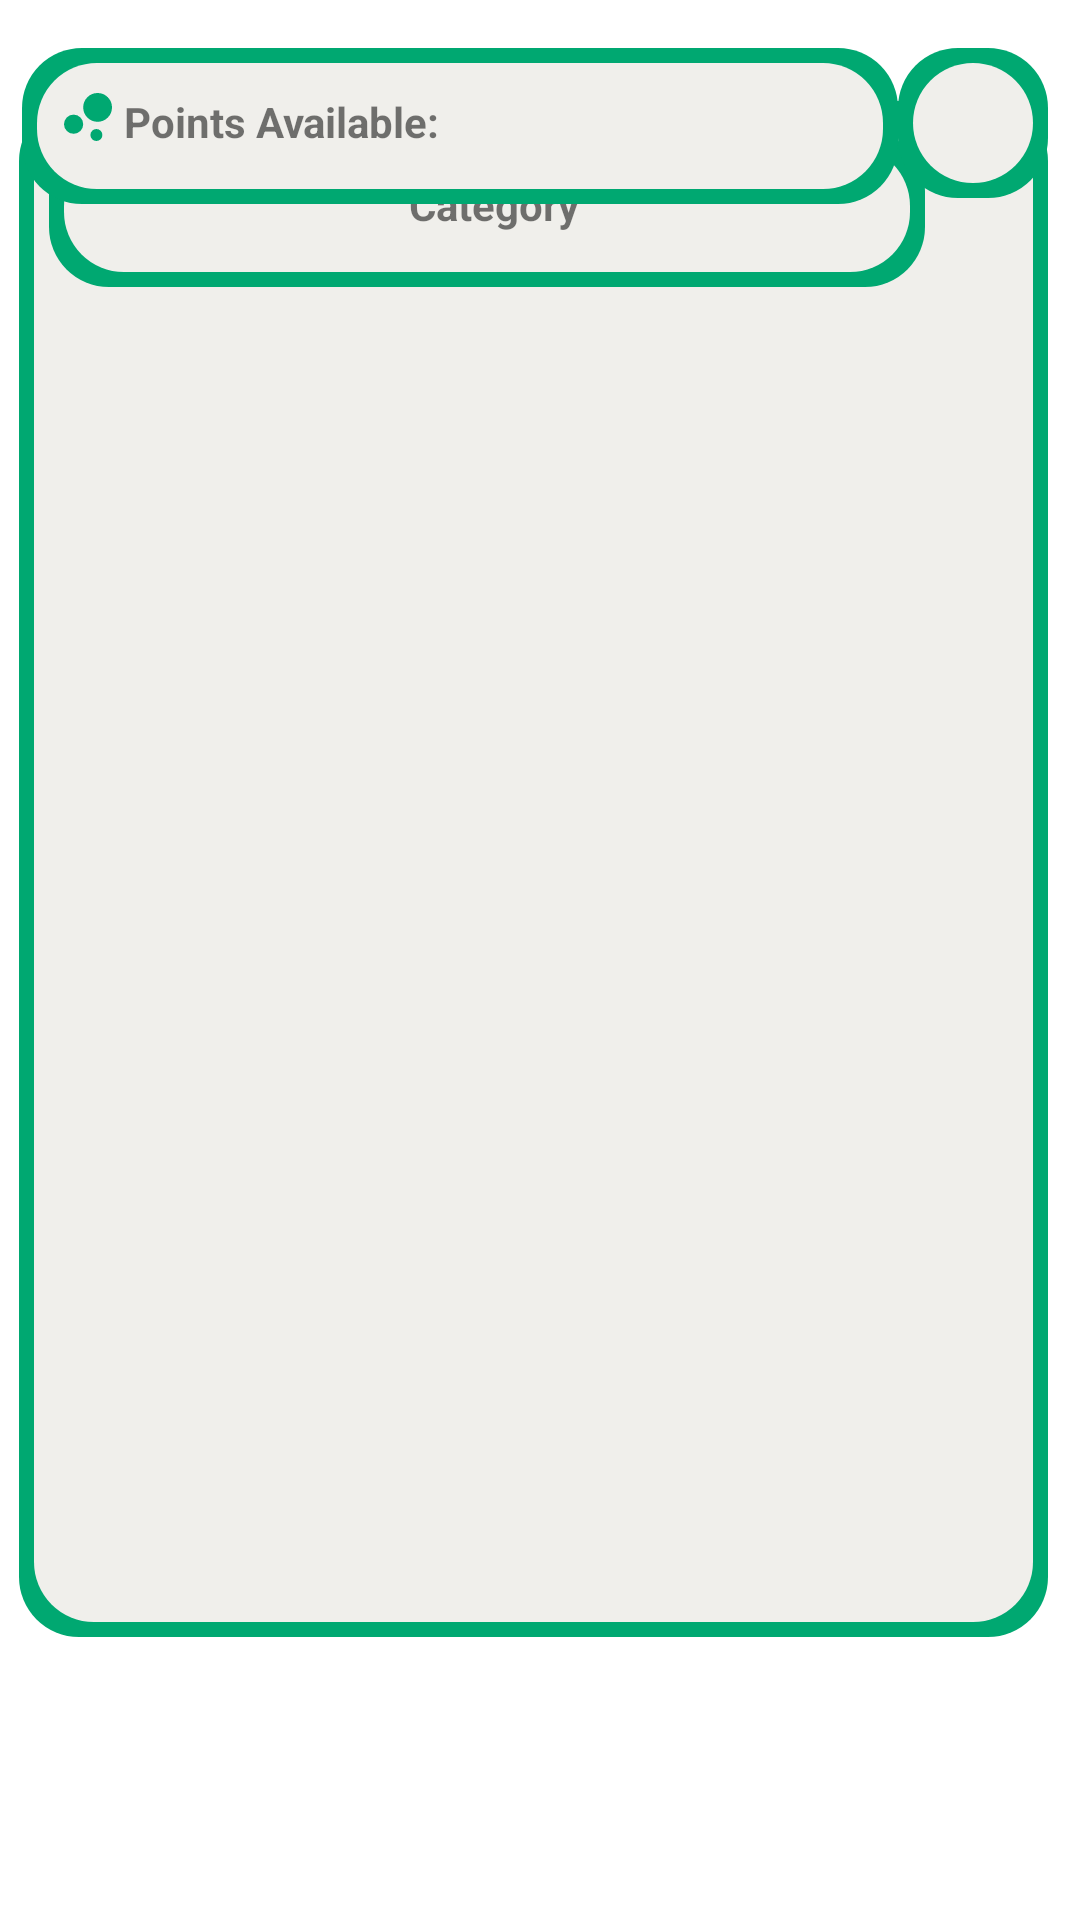

Layout XML and referenced resources for this Android screen:
<!-- AndroidManifest.xml: application theme Theme.Capstone -->
<!-- res/layout/reward_dialog.xml -->
<?xml version="1.0" encoding="utf-8"?>
<androidx.constraintlayout.widget.ConstraintLayout
    xmlns:android="http://schemas.android.com/apk/res/android"
    xmlns:app="http://schemas.android.com/apk/res-auto"
    xmlns:tools="http://schemas.android.com/tools"
    android:layout_width="match_parent"
    android:layout_height="match_parent"
    android:layout_gravity="center"
    android:clipToPadding="false"
    android:layout_marginLeft="5dp"
    android:layout_marginRight="5dp">


    <androidx.appcompat.widget.LinearLayoutCompat
        android:id="@+id/linearLayoutCompat"
        android:layout_width="343dp"
        android:layout_height="512dp"
        android:layout_marginBottom="32dp"
        android:background="@drawable/custom_dialog"
        android:orientation="vertical"
        app:layout_constraintBottom_toBottomOf="parent"
        app:layout_constraintEnd_toEndOf="parent"
        app:layout_constraintHorizontal_bias="0.372"
        app:layout_constraintStart_toStartOf="parent"
        app:layout_constraintTop_toTopOf="parent"
        app:layout_constraintVertical_bias="0.35"
        app:layout_constraintTop_toBottomOf="@+id/linearLayoutCompat2"
       >


        <androidx.appcompat.widget.LinearLayoutCompat
            android:id="@+id/linearLayoutCompat4"
            android:layout_width="292dp"
            android:layout_height="52dp"
            android:layout_margin="10dp"
            android:background="@drawable/custom_dialog"
            tools:layout_editor_absoluteX="-132dp"
            tools:layout_editor_absoluteY="154dp">

            <TextView
                android:id="@+id/categoryTitle"
                android:layout_width="wrap_content"
                android:layout_height="wrap_content"
                android:layout_marginLeft="120dp"
                android:layout_marginTop="15dp"
                android:gravity="center"
                android:text="Category"
                android:textAlignment="center"
                android:textStyle="bold" />

        </androidx.appcompat.widget.LinearLayoutCompat>

        <ScrollView
            android:layout_width="match_parent"
            android:layout_height="match_parent"
            android:padding="15dp">

            <androidx.recyclerview.widget.RecyclerView
                android:id="@+id/rewarditemrecycler"
                android:layout_width="match_parent"
                android:layout_height="match_parent">

            </androidx.recyclerview.widget.RecyclerView>

        </ScrollView>
    </androidx.appcompat.widget.LinearLayoutCompat>

    <androidx.appcompat.widget.LinearLayoutCompat
        android:id="@+id/linearLayoutCompat2"
        android:layout_width="292dp"
        android:layout_height="52dp"
        android:layout_marginTop="16dp"
        android:background="@drawable/custom_dialog"
        app:layout_constraintEnd_toStartOf="@+id/linearLayoutCompat3"
        app:layout_constraintHorizontal_bias="1.0"
        app:layout_constraintStart_toStartOf="parent"
        app:layout_constraintTop_toTopOf="parent">

        <ImageView
            android:layout_width="wrap_content"
            android:layout_height="wrap_content"
            android:layout_marginStart="10dp"
            android:layout_marginTop="11dp"
            android:src="@drawable/point_s" />

        <TextView
            android:id="@+id/userRemainingPoints"
            android:layout_width="wrap_content"
            android:layout_height="wrap_content"
            android:layout_marginTop="15dp"
            android:text="Points Available:"
            android:textStyle="bold" />

    </androidx.appcompat.widget.LinearLayoutCompat>

    <androidx.appcompat.widget.LinearLayoutCompat

        android:id="@+id/linearLayoutCompat3"
        android:layout_width="wrap_content"
        android:layout_height="wrap_content"
        android:layout_marginTop="16dp"
        android:background="@drawable/custom_dialog"
        app:layout_constraintEnd_toEndOf="@+id/linearLayoutCompat"
        app:layout_constraintHorizontal_bias="1.0"
        app:layout_constraintStart_toStartOf="@+id/linearLayoutCompat"
        app:layout_constraintTop_toTopOf="parent">

        <ImageButton
            android:id="@+id/rewardclose"
            android:layout_width="50dp"
            android:layout_height="50dp"
            android:background="@null"
            android:src="@drawable/closeimg"
            tools:ignore="SpeakableTextPresentCheck" />
    </androidx.appcompat.widget.LinearLayoutCompat>

</androidx.constraintlayout.widget.ConstraintLayout>
<!-- resources referenced by this layout -->
<resources>
  <!-- drawable custom_dialog (drawable) -->
  <?xml version="1.0" encoding="utf-8"?>
  <layer-list xmlns:android="http://schemas.android.com/apk/res/android">
      <item>
          <shape android:shape="rectangle">
              <solid android:color="#00A871" />
              <corners android:radius="20dp"/> 
               
          </shape>
      </item>
      <item android:left="5dp" android:right="5dp" android:bottom="5dp" android:top="5dp">
          <shape android:shape="rectangle">
              <solid android:color="#f0efeb" /> 
              <corners android:radius="20dp" /> 
          </shape>
      </item>
  </layer-list>
  <!-- drawable point_s (drawable) -->
  <vector android:height="24dp" android:tint="#00A871"
      android:viewportHeight="24" android:viewportWidth="24"
      android:width="24dp" xmlns:android="http://schemas.android.com/apk/res/android">
      <path android:fillColor="@android:color/white" android:pathData="M7.2,14.4m-3.2,0a3.2,3.2 0,1 1,6.4 0a3.2,3.2 0,1 1,-6.4 0"/>
      <path android:fillColor="@android:color/white" android:pathData="M14.8,18m-2,0a2,2 0,1 1,4 0a2,2 0,1 1,-4 0"/>
      <path android:fillColor="@android:color/white" android:pathData="M15.2,8.8m-4.8,0a4.8,4.8 0,1 1,9.6 0a4.8,4.8 0,1 1,-9.6 0"/>
  </vector>
  <style name="Theme.Capstone" parent="Theme.MaterialComponents.DayNight.DarkActionBar">
          
          <item name="colorPrimary">@color/purple_500</item>
          <item name="colorPrimaryVariant">@color/purple_700</item>
          <item name="colorOnPrimary">@color/white</item>
          
          <item name="colorSecondary">@color/teal_200</item>
          <item name="colorSecondaryVariant">@color/teal_700</item>
          <item name="colorOnSecondary">@color/black</item>
          
          <item name="android:statusBarColor">?attr/colorPrimaryVariant</item>
          
      </style>
  <!-- not gathered from this repository: default colours our renderer supplied (Android Studio template values) -->
  <color name="purple_500">#FF6200EE</color>
  <color name="purple_700">#FF3700B3</color>
  <color name="teal_200">#FF03DAC5</color>
  <color name="teal_700">#FF018786</color>
  <color name="black">#FF000000</color>
  <color name="white">#FFFFFFFF</color>
</resources>
